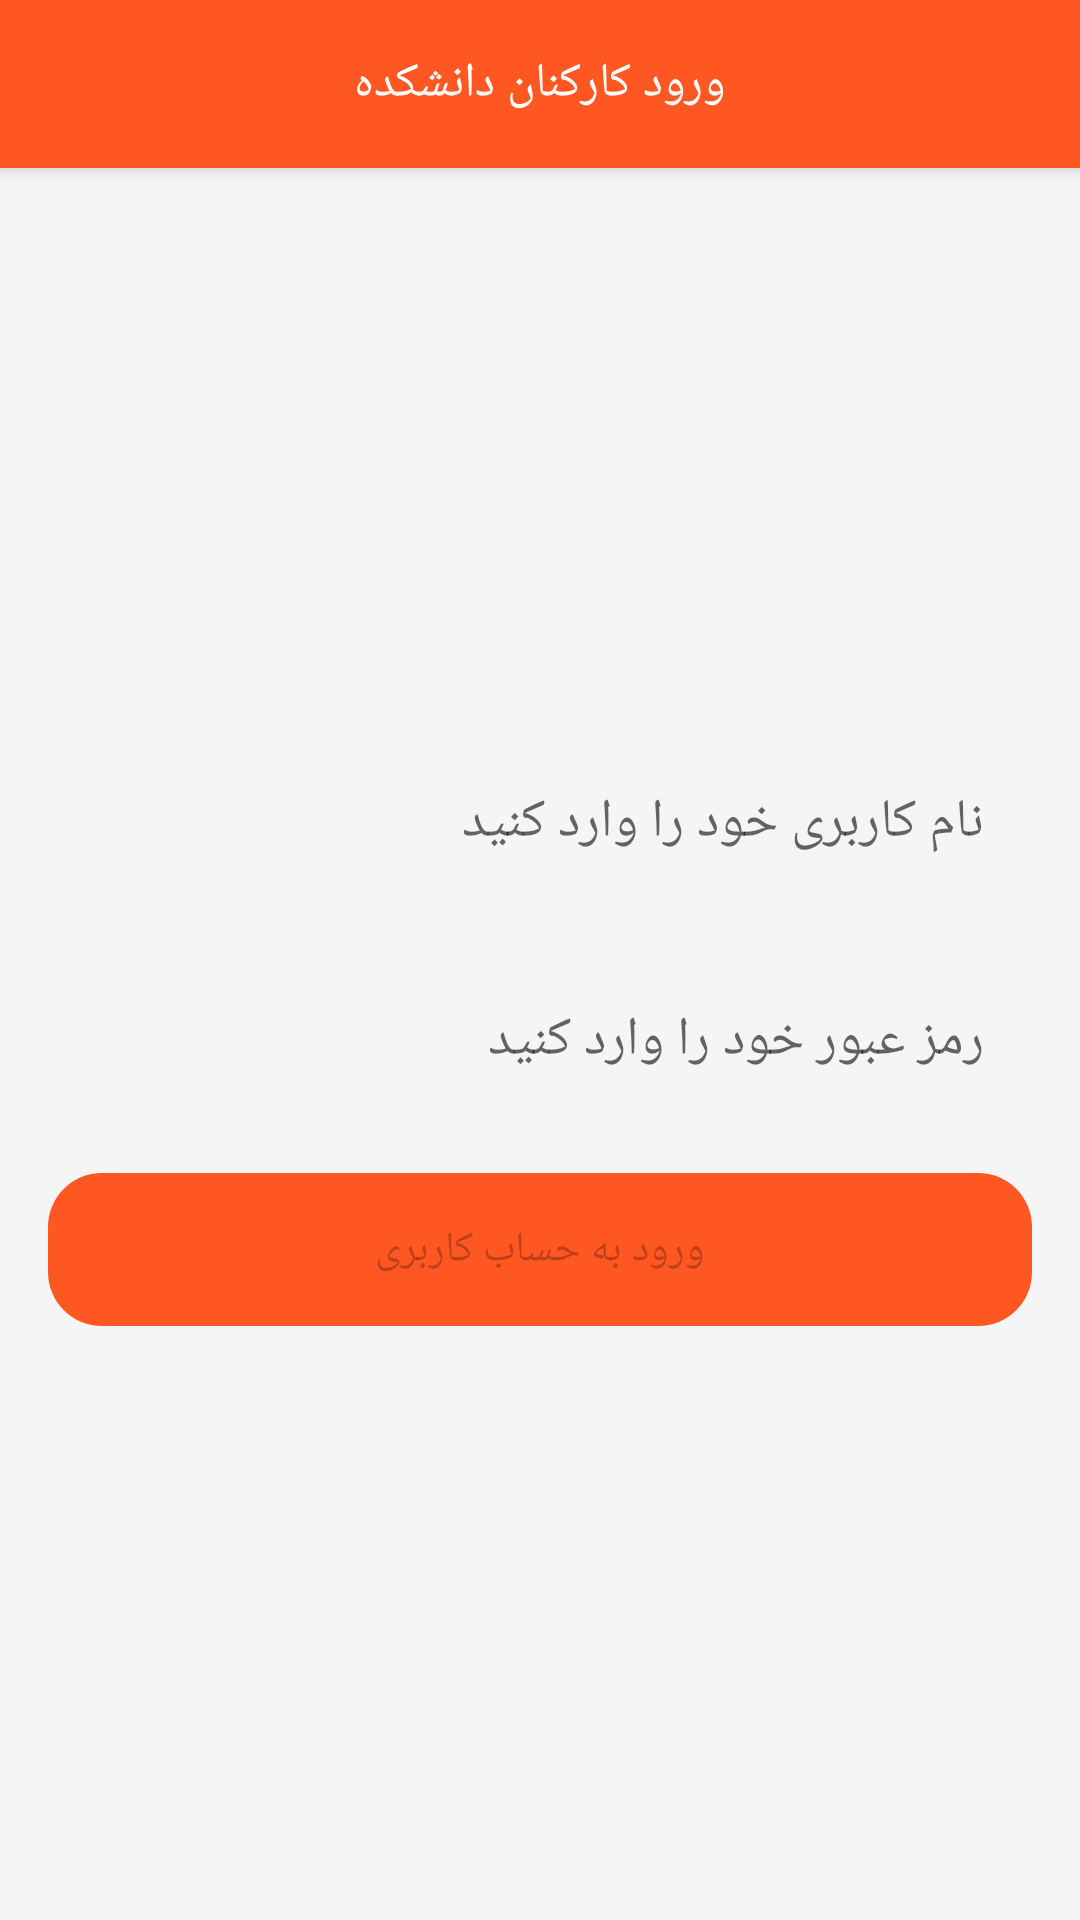

Here is an Android app screen rendered from its layout file. Give the layout XML and the strings, colors and styles it references.
<!-- AndroidManifest.xml: application theme Theme.ContactUs -->
<!-- res/layout/activity_supporter_login.xml -->
<?xml version="1.0" encoding="utf-8"?>
<androidx.coordinatorlayout.widget.CoordinatorLayout xmlns:android="http://schemas.android.com/apk/res/android"
    xmlns:app="http://schemas.android.com/apk/res-auto"
    xmlns:tools="http://schemas.android.com/tools"
    android:layout_width="match_parent"
    android:layout_height="match_parent"
    tools:context=".feature.supporterlogin.SupporterLoginActivity">

    <com.google.android.material.appbar.AppBarLayout
        android:layout_width="match_parent"
        android:layout_height="wrap_content">

        <RelativeLayout
            android:layout_width="match_parent"
            android:layout_height="56dp">

            <ImageView
                android:id="@+id/Supporter_Login_back_iv"
                android:layout_width="32dp"
                android:layout_height="32dp"
                android:layout_alignParentEnd="true"
                android:layout_centerVertical="true"
                android:layout_marginEnd="8dp"
                android:src="@drawable/ic_arrow_back_24" />

            <TextView
                android:layout_width="wrap_content"
                android:layout_height="wrap_content"
                android:layout_centerInParent="true"
                android:layout_centerVertical="true"
                android:layout_marginEnd="8dp"
                android:fontFamily="@font/iranyekanbold"
                android:text="ورود کارکنان دانشکده"
                android:textColor="@android:color/white"
                android:textSize="16sp" />
        </RelativeLayout>
    </com.google.android.material.appbar.AppBarLayout>

    <RelativeLayout
        android:layout_width="match_parent"
        android:layout_height="match_parent"
        android:background="#F5F5F5"
        android:gravity="center"
        app:layout_behavior="com.google.android.material.appbar.AppBarLayout$ScrollingViewBehavior">


        <EditText
            android:id="@+id/Supporter_Username_ed_login"
            android:layout_width="match_parent"
            android:layout_height="wrap_content"
            android:layout_marginStart="16dp"
            android:layout_marginTop="8dp"
            android:layout_marginEnd="16dp"
            android:layout_marginBottom="8dp"
            android:background="@drawable/username_ed_login"
            android:fontFamily="@font/iranyekanbold"
            android:gravity="start"
            android:hint="نام کاربری خود را وارد کنید"
            android:inputType="number"
            android:padding="16dp" />

        <EditText
            android:id="@+id/Supporter_password_ed_login"
            android:layout_width="match_parent"
            android:layout_height="wrap_content"
            android:layout_below="@id/Supporter_Username_ed_login"
            android:layout_marginStart="16dp"
            android:layout_marginTop="8dp"
            android:layout_marginEnd="16dp"
            android:layout_marginBottom="8dp"
            android:background="@drawable/username_ed_login"
            android:fontFamily="@font/iranyekanbold"
            android:gravity="end"
            android:hint="رمز عبور خود را وارد کنید"
            android:inputType="numberPassword"
            android:padding="16dp" />

        <Button
            android:id="@+id/Supporter_login_btn"
            android:layout_width="match_parent"
            android:layout_height="wrap_content"
            android:layout_below="@id/Supporter_password_ed_login"
            android:layout_marginStart="16dp"
            android:layout_marginTop="8dp"
            android:layout_marginEnd="16dp"
            android:layout_marginBottom="16dp"
            android:background="@drawable/background_login_button"
            android:enabled="false"
            android:fontFamily="@font/iranyekanbold"
            android:padding="16dp"
            android:text="ورود به حساب کاربری" />


    </RelativeLayout>

</androidx.coordinatorlayout.widget.CoordinatorLayout>
<!-- resources referenced by this layout -->
<resources>
  <!-- drawable background_login_button (drawable) -->
  <?xml version="1.0" encoding="utf-8"?>
  <shape xmlns:android="http://schemas.android.com/apk/res/android"
      android:shape="rectangle">
  
      <corners android:radius="18dp" />
      <solid android:color="@color/orange_500" />
  
  </shape>
  <style name="Theme.ContactUs" parent="Theme.MaterialComponents.Light.NoActionBar">
          
          <item name="colorPrimary">@color/orange_500</item>
          <item name="colorPrimaryDark">@color/orange_700</item>
          <item name="textAppearanceLargePopupMenu">@style/Theme.ContactUs.PopUpMenu</item>
      </style>
  <color name="orange_500">#FF5722</color>
  <color name="orange_700">#E64A19</color>
  <style name="Theme.ContactUs.PopUpMenu" parent="Theme.ContactUs">
          <item name="fontFamily">@font/iranyekanbold</item>
      </style>
</resources>
